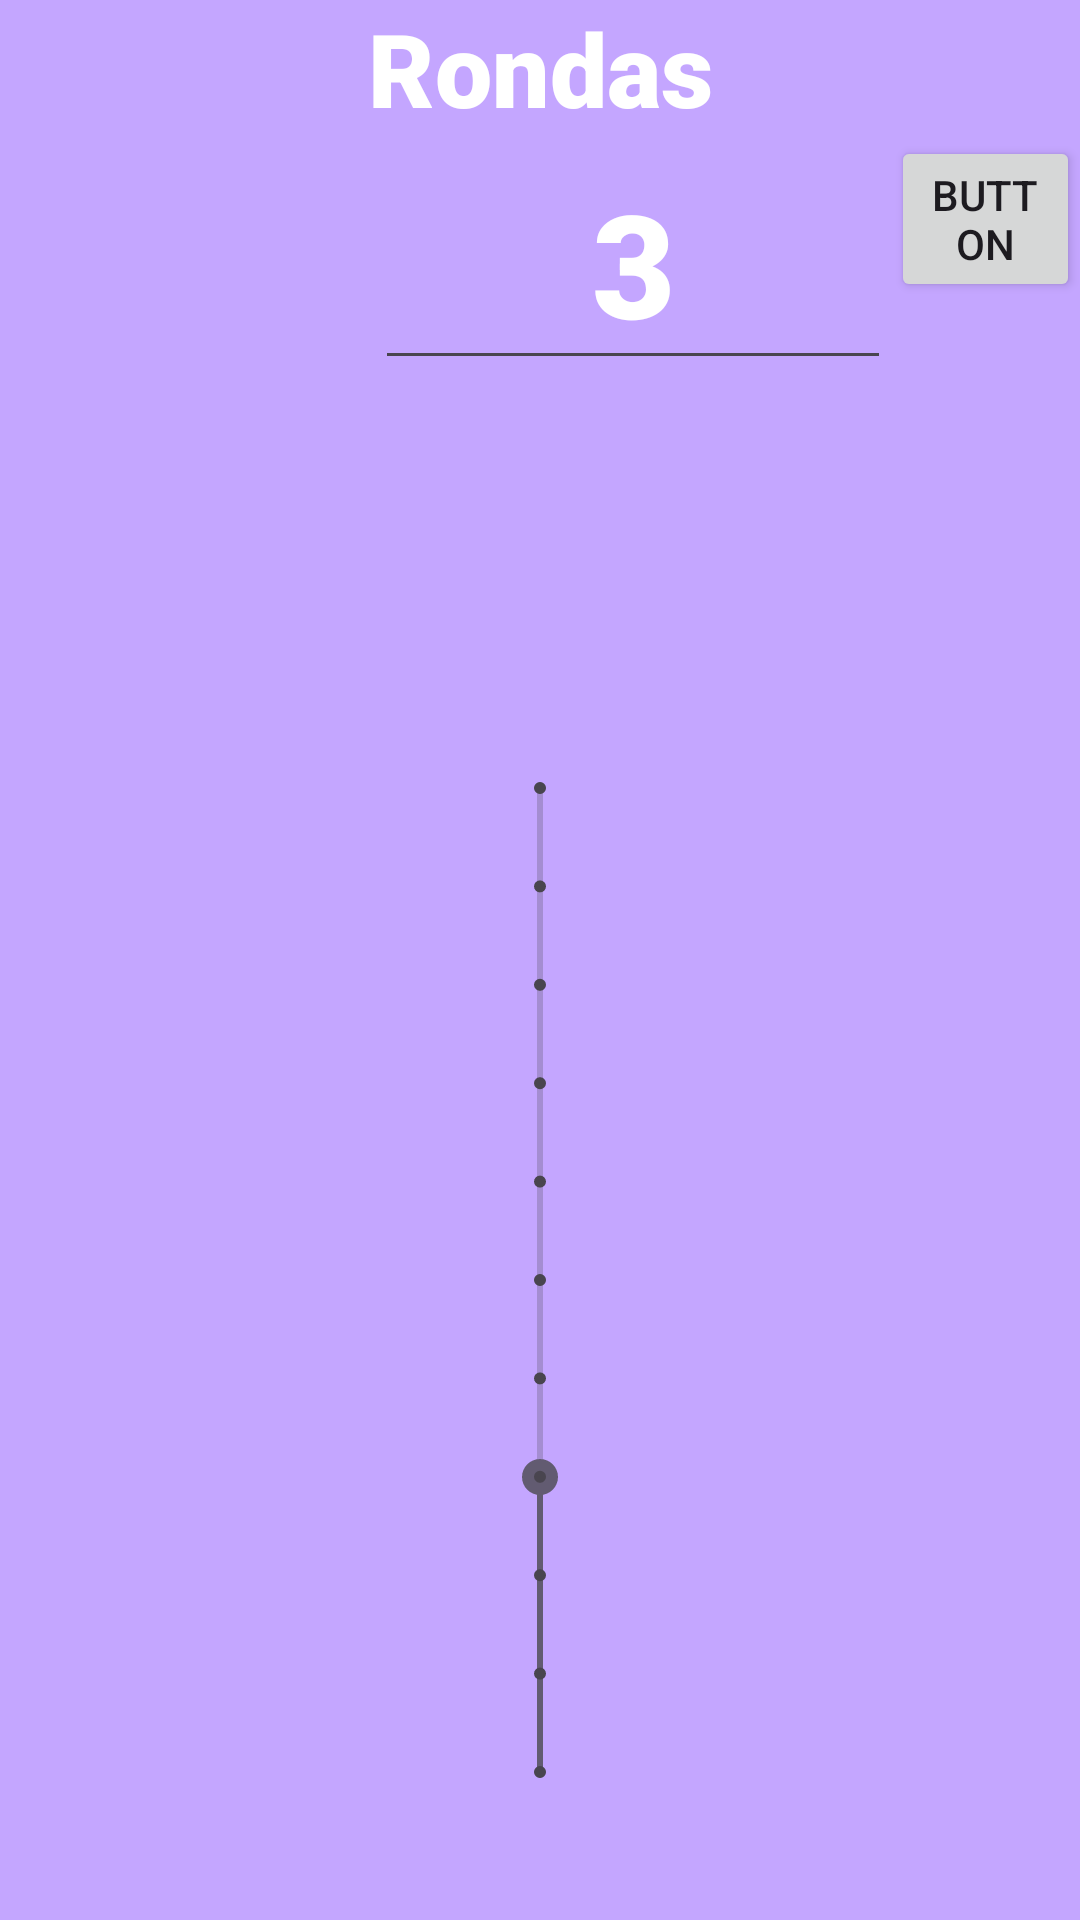

Produce the Android XML layout that renders to this screen, including the resource entries it uses.
<!-- AndroidManifest.xml: application theme Theme.ProyectoIntervalTimer -->
<!-- res/layout/seleccion_rondas.xml -->
<?xml version="1.0" encoding="utf-8"?>
<androidx.constraintlayout.widget.ConstraintLayout xmlns:android="http://schemas.android.com/apk/res/android"
    xmlns:app="http://schemas.android.com/apk/res-auto"
    xmlns:tools="http://schemas.android.com/tools"
    android:layout_width="match_parent"
    android:layout_height="match_parent"
    android:background="#ABA97FFF"
    tools:context=".MainActivity">

    <LinearLayout
        android:layout_width="match_parent"
        android:layout_height="wrap_content"
        android:orientation="vertical"
        app:layout_constraintBottom_toBottomOf="parent"
        app:layout_constraintStart_toStartOf="parent">

        <LinearLayout
            android:layout_width="match_parent"
            android:layout_height="wrap_content"
            android:orientation="vertical">

            <TextView
                android:id="@+id/textView"
                android:layout_width="match_parent"
                android:layout_height="wrap_content"
                android:fontFamily="sans-serif-black"
                android:text="Rondas"
                android:textAlignment="center"
                android:textColor="#FFFFFF"
                android:textSize="34sp" />
        </LinearLayout>

        <LinearLayout
            android:layout_width="match_parent"
            android:layout_height="match_parent"
            android:orientation="horizontal">

            <LinearLayout
                android:layout_width="125dp"
                android:layout_height="match_parent"
                android:orientation="vertical"></LinearLayout>

            <LinearLayout
                android:layout_width="172dp"
                android:layout_height="match_parent"
                android:layout_gravity="center"
                android:orientation="vertical">

                <EditText
                    android:id="@+id/rondas"
                    android:layout_width="match_parent"
                    android:layout_height="match_parent"
                    android:layout_gravity="center_horizontal"
                    android:fontFamily="sans-serif-black"
                    android:gravity="center_horizontal|center_vertical"
                    android:inputType="number"
                    android:text="3"
                    android:textColor="#FFFFFF"
                    android:textSize="48sp" />
            </LinearLayout>

            <LinearLayout
                android:layout_width="match_parent"
                android:layout_height="match_parent"
                android:orientation="vertical">

                <Button
                    android:id="@+id/boton"
                    android:layout_width="wrap_content"
                    android:layout_height="wrap_content"
                    android:layout_gravity="left|center_vertical"
                    android:text="Button" />
            </LinearLayout>
        </LinearLayout>

        <LinearLayout
            android:layout_width="match_parent"
            android:layout_height="600dp"
            android:orientation="vertical">

            <SeekBar
                android:id="@+id/seekBarRondas"
                style="@style/Widget.AppCompat.SeekBar.Discrete"
                android:layout_width="match_parent"
                android:layout_height="match_parent"
                android:max="10"
                android:progress="3"
                android:rotation="270"

                />

        </LinearLayout>

    </LinearLayout>
</androidx.constraintlayout.widget.ConstraintLayout>
<!-- resources referenced by this layout -->
<resources>
  <style name="Theme.ProyectoIntervalTimer" parent="Base.Theme.ProyectoIntervalTimer" />
  <style name="Base.Theme.ProyectoIntervalTimer" parent="Theme.Material3.DayNight.NoActionBar">
          
          
      </style>
</resources>
